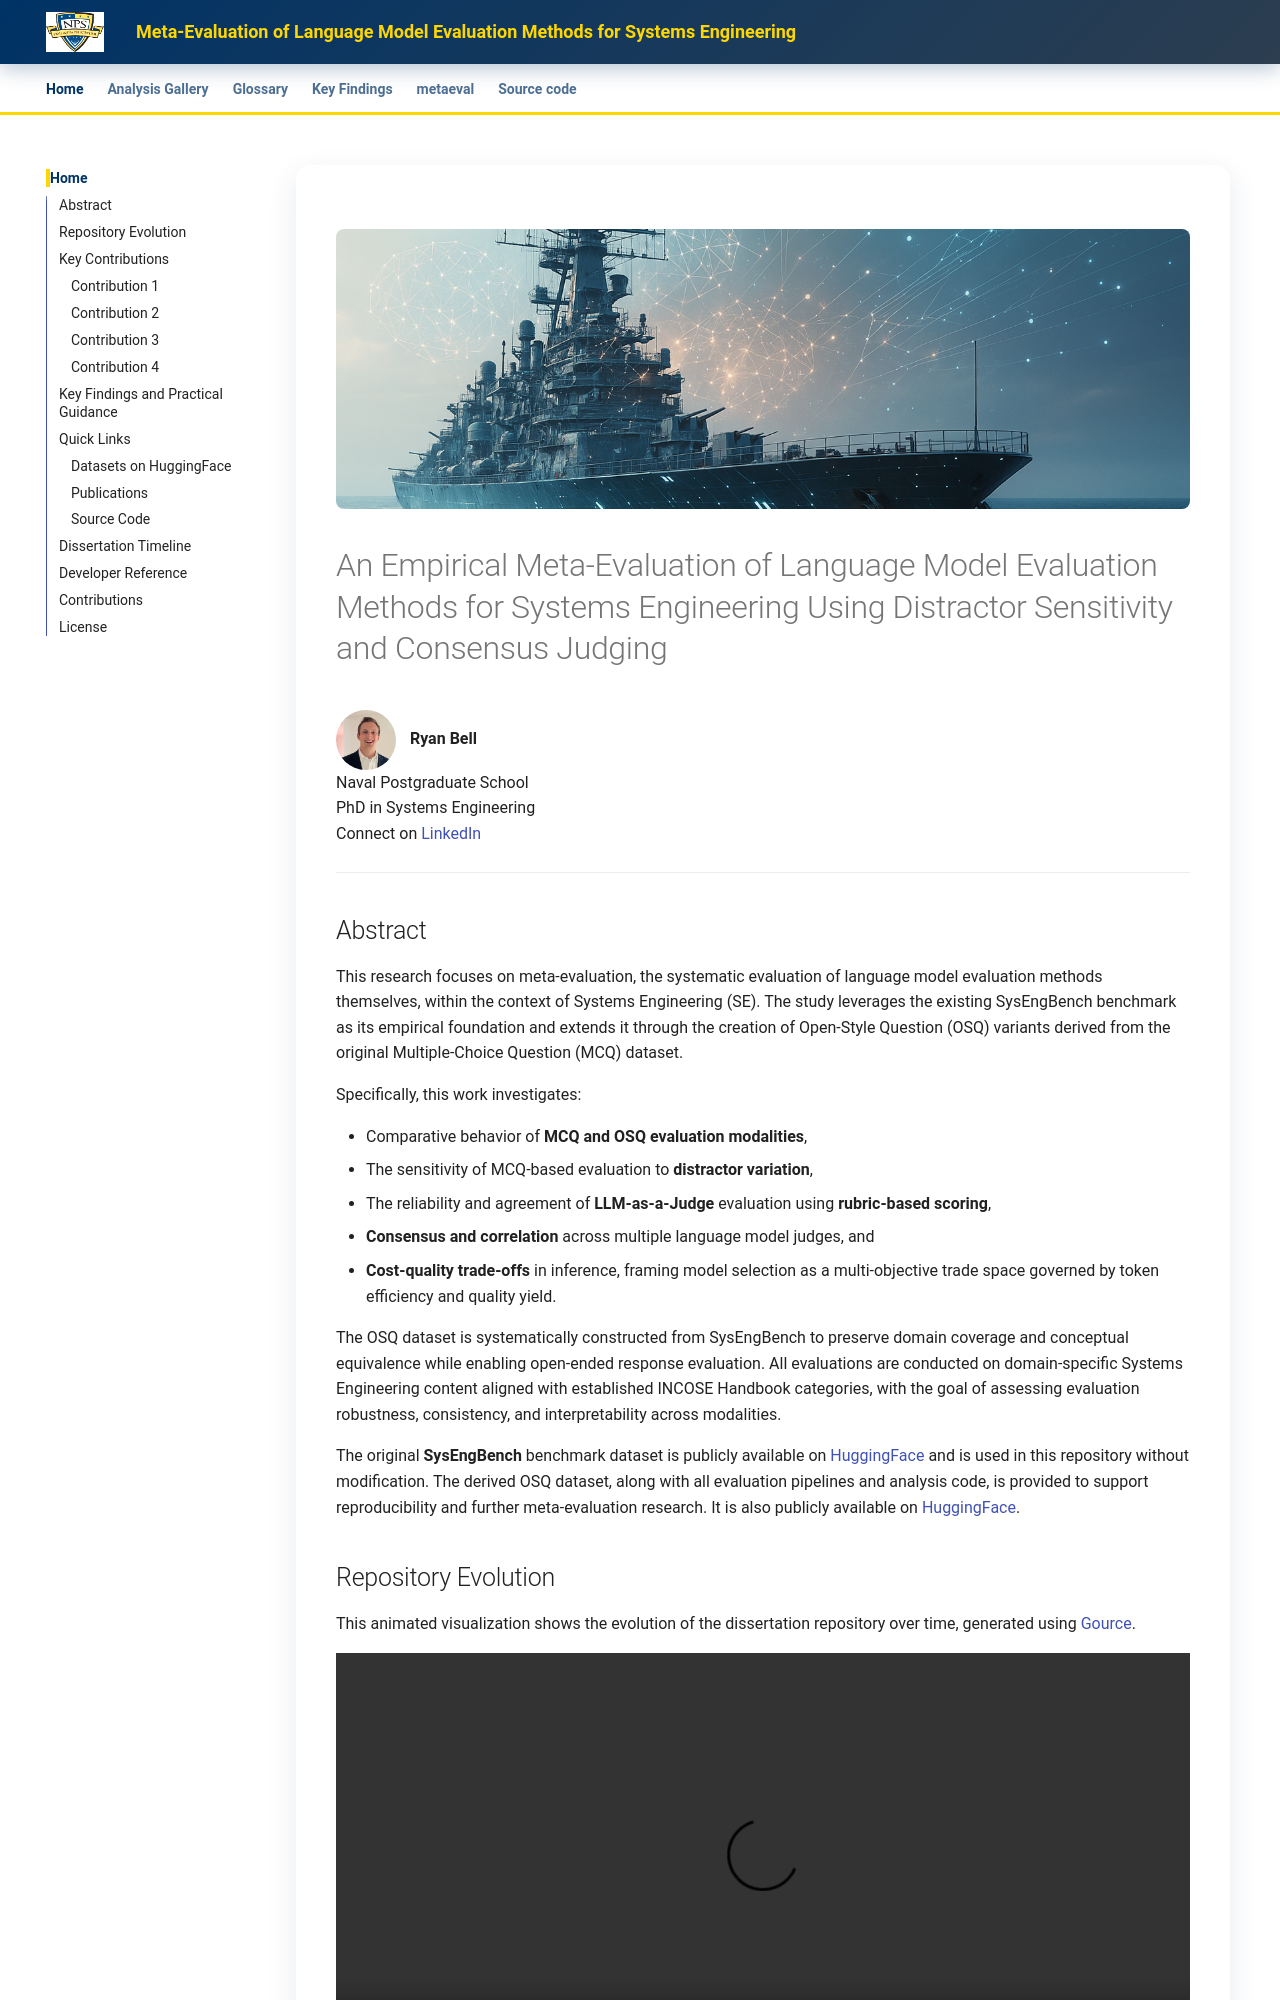

repository: ryan-a-bell/dissertation · page: index.html · generator: mkdocs

---
title: Home
---

<div class="hero-banner" markdown>
<img src="assets/ai-ship-logo.png" alt="AI-enhanced naval vessel">
</div>

# An Empirical Meta-Evaluation of Language Model Evaluation Methods for Systems Engineering Using Distractor Sensitivity and Consensus Judging

<img src="assets/bell-bio-image.jpg" alt="Ryan Bell" style="width: 60px; height: 60px; border-radius: 50%; vertical-align: middle; margin-right: 0.5rem; object-fit: cover;"> **Ryan Bell**<br>Naval Postgraduate School<br>PhD in Systems Engineering<br>Connect on [LinkedIn](https://www.linkedin.com/in/ryan-a-bell-pe/)

---

## Abstract

This research focuses on meta-evaluation, the systematic evaluation of language model evaluation methods themselves, within the context of Systems Engineering (SE). The study leverages the existing SysEngBench benchmark as its empirical foundation and extends it through the creation of Open-Style Question (OSQ) variants derived from the original Multiple-Choice Question (MCQ) dataset.

Specifically, this work investigates:

- Comparative behavior of **MCQ and OSQ evaluation modalities**,
- The sensitivity of MCQ-based evaluation to **distractor variation**,
- The reliability and agreement of **LLM-as-a-Judge** evaluation using **rubric-based scoring**,
- **Consensus and correlation** across multiple language model judges, and
- **Cost-quality trade-offs** in inference, framing model selection as a multi-objective trade space governed by token efficiency and quality yield.

The OSQ dataset is systematically constructed from SysEngBench to preserve domain coverage and conceptual equivalence while enabling open-ended response evaluation. All evaluations are conducted on domain-specific Systems Engineering content aligned with established INCOSE Handbook categories, with the goal of assessing evaluation robustness, consistency, and interpretability across modalities.

The original **SysEngBench** benchmark dataset is publicly available on [HuggingFace](https://huggingface.co/datasets/rabell/SysEngBench) and is used in this repository without modification. The derived OSQ dataset, along with all evaluation pipelines and analysis code, is provided to support reproducibility and further meta-evaluation research. It is also publicly available on [HuggingFace](https://huggingface.co/datasets/rabell/SysEngBench-OSQ).

## Repository Evolution

This animated visualization shows the evolution of the dissertation repository over time, generated using [Gource](https://gource.io/).

<video controls width="100%" poster="">
  <source src="assets/repo_lineage.mp4" type="video/mp4">
  Your browser does not support the video tag.
</video>

## Key Contributions

<div class="research-grid" markdown>
<div class="research-card" markdown>
### Contribution 1
**Extension of SysEngBench with Multi-Format Evaluation Questions**

Extends the SysEngBench benchmark to support paired multiple-choice and open-style question formats, enabling controlled within-task comparisons across modalities while preserving domain fidelity.
</div>
<div class="research-card" markdown>
